pico-8 play session: no input (idle)

[t = 1 s] idle ~1s (no d-pad/buttons)
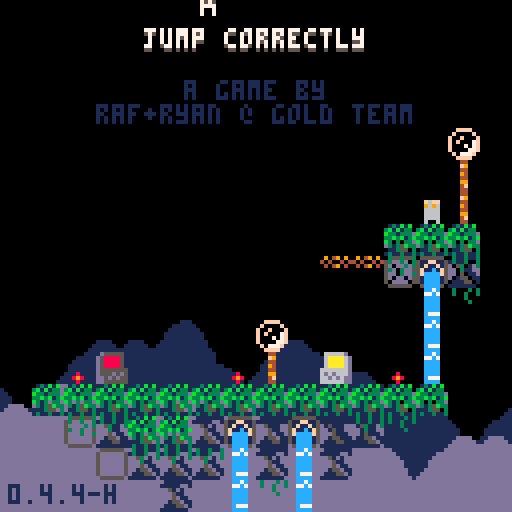
[t = 2 s] idle ~2s (no d-pad/buttons)
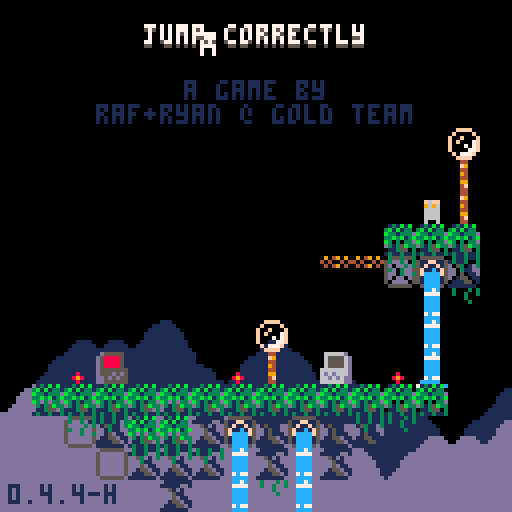
[t = 6 s] idle ~6s (no d-pad/buttons)
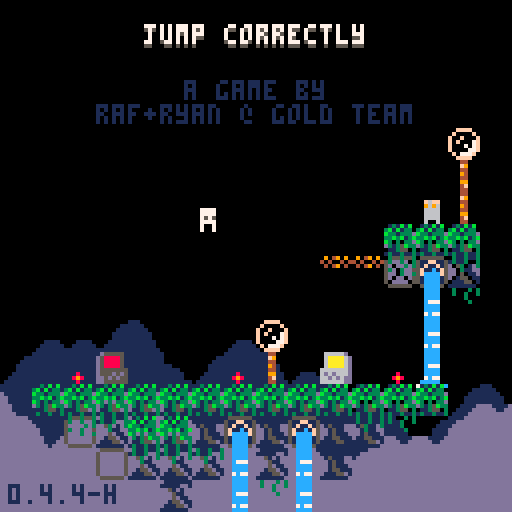
[t = 8 s] idle ~8s (no d-pad/buttons)
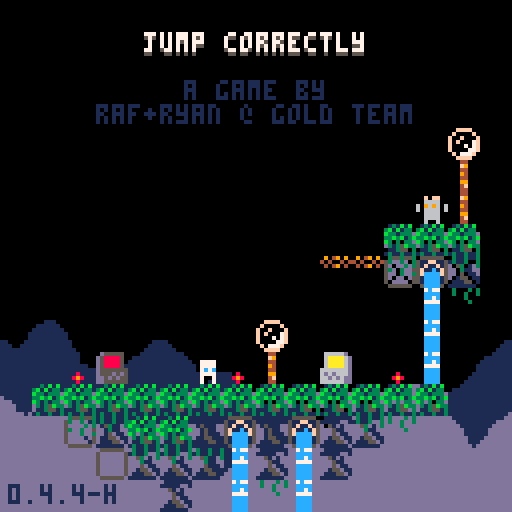

pico-8 cartridge
version 42
__lua__
-- jumper 2
-- 2025-06-24

p_win=0 //keep this
last_lvl=31

--constants and globals
p_spd=1
p_accel=0.3		 --fall accel (0.3)
p_f_max=4				 --fall spd max (4)
p_j_max=-2.5	 --jump spd max (-2.5)
p_j_t_max=5 	 --jump frames
//p_j_fre=1   	 --num free jumps
//p_w_spd=0.3 		--water fill speed

l_toucht=nil //last touch teleporter

chl=0 --checkpoint lvl
crl=0 --current lvl

-- enemy constants
ice_t_slow=70 --ice spawn time slow
ice_t_fast=30 --ice spawn time fast

cltb=0 --cloud time back
cltf=0 --cloud time front
key_cols={10,11,12,8} --keys

logo_t=0
//auto_save=1
tot_d=0
aut=0

function _init()
	printh("=====start=====")
	cartdata("gt_j2_044_hard")
	
	mplay=false
	pp=obj(-1,-1,3,5)
	chl=dget(0)
	//chl=31
	tot_d=dget(2)
	//tot_d=100
	p_win=dget(3)
	//p_win=1
	printh("load save 0 "..chl)
	printh("load save 2 "..tot_d)
	printh("load save 3 "..p_win)
	
	reset_checkpoint(0)
end

function reset_checkpoint(ll)
	printh("reseting from checkpoint")
	uits,l_uits=-0.1,-1 --ui time slow
	uitf,l_uitf=-0.1,-1 --ui time fast
	
	tpt=0								--lvl trans time
	pvy=0  			   --vel y
	pdrx=1 			   --dir x
	pdry=0 			   --dir y
	pmt=0  			   --move time
	pjmp=0 			   --current jump
	pjp=true     --jump pressed
	pjmpt=0      --jump time
	ptank=1 		   --num water tanks (this will probably never get higher)
	pwater=0 	   --amt water
	pst=false    --show empty tank icon
	pwt=0					   --water time
	ptw=false    --touching water
	pdig=false   --is digging
	pdt=0				 	  --digging time
	pseed=0				  --seeds
	psht=false   --shooting
	ptswch=false --touching switch player
	etswch=false --touching switch any ememy
	pto=false 	 	--near old man :(
	pio=false    --interact old man
	og_text=":)" --old guy text
	ptn=false				--touching ng cpu
	pin=false				--interact ng cpu
	ptd=0    				--touching door (0 no, 1 yes, 2 yes+interact)
	pbnk=false   --did bonk
	prst=0							--restart time
	
	ogidx=0
	ogt=0
	
	dth_t=-1					--death time
	dth_e=nil				--death object
	
	if ll then
		crl=ll
	else
		crl=chl
	end
	
	if(crl!=0)save_game()
	
	if crl==0 then
		mplay=false
		music(63)// test no music
	elseif not mplay then
		mplay=true
		music(0)// test start music
	end
	
		
	init_lvl()
end

function _draw()
	cls()
	camera(cmx,cmy)
	
	draw_clouds()
	
	if logo_t<120 then
		draw_logo()
		return
	end
	
	if tpt>0 and tpt<40 then
		local t,c="computer "..crl,5
		if crl==0 then
			t="correct!"
			c=cltb%8+8
		end
		
		print(
			t,
			cmx+cen_txt(t),
			cmy+62,
			c)
			
		if flr(uits%2)==0 then
			spr(22,cmx,cmy+120)
		end
		return
	end
	
	if dth_t!=-1 then
		if dth_e and dth_e.draw then
			dth_e.draw(dth_e)
		end
		for e in all(effs)do
			if(e.isp)e.draw(e)
		end
		return
	end
	
	draw_bk()
	
	for e in all(enemies)do
		if(e.draw)e.draw(e)
	end
	
	map(0,0)
	
	if not tp_out then
		draw_player()
	end
	//printh(cmi.." "..cmj.." "..cmx.." "..cmy)
	
	draw_fg()
	
	for b in all(bullets)do
		b.draw(b)
	end
	
	
	for e in all(effs)do
		e.draw(e)
	end
	
	draw_hud()
	if aut>0 then
		for i=0,flr((30-aut)/10)do
			pset(cmx+2+i*2,cmy+126,7)
		end
	end
	
	if pio then
		draw_old_guy_prompt()
	end
end

function _update()
	l_uits,uits=uits,(uits+0.1)%30
	l_uitf,uitf=uitf,(uitf+0.2)%30
	cltb=(cltb+0.7)%136
	cltf=(cltf+1)%136
	
	if aut>0 then
		aut-=1
	end
	
	if scr_wrap and 
				flr(uits%3)==0 and
				flr(l_uits%3)!=0 then
		for i=0,16 do
			add_wrap(cmx,cmy+i*8,1)
			add_wrap(cmx+127,cmy+i*8,-1)
		end
	end
	
	if logo_t<120 then
		logo_t+=1
		if(btnp(❎))logo_t+=50
		return
	end
	
	update_clds()
	
	for e in all(effs)do
		e.update(e)
	end
	
	if dth_t>=0 then
		dth_t-=1
		//if dth_e and dth_e.update then
			//dth_e.update(dth_e)
		//end
		if(dth_t==0)reset_checkpoint(crl)
		return
	end
	
	if pio then
		update_old_guy_prompt()
		return
	end
	
	if crl==0 and 
				p_win==1 and
				flr(uitf%2)==0 and
				flr(l_uitf%2)!=0 then
		add_jump(
			rand(0,127),
			rand(0,127),
			nil,
			15)
		//local sv=
		//sfx(16,-1,rand(0,2)*6,6)
		sfx(9,-1,0,16)
	end
	
	update_lvl()
	
	if tp_out then
		update_tp_out()
	else
		for e in all(enemies)do
			if(e.update)e.update(e)
		end
	
		update_bullets()
		update_player()
	end
end

function comb(a,b)
	for k,v in pairs(b)do
		a[k]=v
	end
end

function obj(x,y,w,h,ext)
	o={x=x,y=y,w=w,h=h}
	comb(o,ext)
	return o
end

function eff(x,y,d,u,ext)
	o={x=x,y=y,draw=d,update=u}
	comb(o,ext)
	return o
end

function rand(bot,top)
	return flr(rnd((top+1)-bot))+bot
end

function draw_bb(o)
	rect(
		o.x-o.w/2,
		o.y-o.h/2,
		o.x+o.w/2,
		o.y+o.h/2,
		8)	
end

function col_bb(a,b)
	if b.w==0 or b.h==0 then
		return false
	end
	local ax=a.x-a.w/2
	local ay=a.y-a.h/2
	local bx=b.x-b.w/2
	local by=b.y-b.h/2
	
	return ax<=bx+b.w and
		ax+a.w>=bx and ay<=by+b.h and
		ay+a.h>=by
end

function test_w_wrap(a,b)
	local aa=a
	if scr_wrap then
		aa=obj(
			a.x%128+cmx,
			a.y,a.w,a.h)
	end
	if col_bb(aa,b) then
		return b
	end
	return nil
end

function on_layer(o,ox,oy,lrs,t_spk,hb_mod)
	if type(lrs)!="table" then
		lrs={lrs}
	end
	if(hb_mod==nil)hb_mod=0
	
	local a=obj(o.x+ox,o.y+oy,o.w+hb_mod,o.h+hb_mod)
	local mi=flr(a.x/8)
	local mj=flr(a.y/8)
	
	for j=min(cmj+15,mj+1),max(cmj,mj-1),-1 do
	for ii=mi-1,mi+1 do
		local i=ii%16+cmi
		for f in all(lrs) do
			local s=mget(i,j)
			if fget(s,f) then
				local h=f==1 and 4 or 8
				local b=obj(
					i*8+4,
					j*8+h/2,
					8,
					h,
					{s=s}
				)
				if test_w_wrap(a,b) then
					return b
				end
			end
		end
	end end
	
	if t_spk then
		for s in all(spks) do
			if test_w_wrap(a,s) then
				return s
			end
		end
	end
	return nil
end

function on_scr(o)
	return o.y<cmy+137 and 
								o.y>cmy-4 and
			 				o.x<cmx+137 and 
			 				o.x>cmx-4
end

function round(n)
	if n-flr(n)>=0.5 then
		return flr(n)+1
	end
	return flr(n)
end

function lerp(a,b,t)
 return a+(b-a)*t
end

function clear_map_at(x,y)
	mset(flr(x/8),flr(y/8),0)
end

function draw_logo()
	local f=min(logo_t/60,1)
	local fi=min(flr(logo_t/9),6)
	pal(10,({1,5,2,13,15,10})[fi])
	for i=1,4 do
		spr(
			124+i-1,
			cmx+60+f*8*i-4*f,
			cmy+60)
		spr(
			124-i,
			cmx+60-f*8*i+4*f,
			cmy+60)
	end
end

--[[
function toggle_auto_save(i)
	if i==1 or i==2 then
		return
	end
	auto_save=(auto_save+1)%2
	printh("set auto save ")
	printh(auto_save)
	dset(1,auto_save)
	//add sfx here
	menuitem(
		2,
		"auto save "..(auto_save==1 and "is on" or "is off"),
		toggle_auto_save
	)
end
]]--

function save_game()
	printh("set save 0 "..chl)
	printh("set save 2 "..tot_d)
	printh("set save 3 "..p_win)
	dset(0,chl)
	dset(2,tot_d)
	dset(3,p_win)
	//add sfx here
	aut=30
end

function clear_save()	
	printh("clear save 0 2 3")
	dset(0,0)
	dset(2,0)
	dset(3,0)
	tot_d=0
	chl=0
	p_win=0
end

music(0)

-->8
--player
function draw_player()
	local off=(ptswch and 2 or 0)
	
	--legs
	sspr(
		12,flr(pmt)%2*2+8,
		4,2,
		pp.x-2,pp.y+1-off,
		4,2,
		pmt<2
	)	

	--ducking
	local dt=flr(pdt/3)%2
	if dt==0 and 
				pdry==1 and 
				pvy==0 and
				not pdig then
		dt=1
	end

	--head
	if(pjmp>=1)pal(12,5)
	sspr(
		8,pdry*4+12,
		4,4,
		pp.x-2,pp.y-3+dt-off,
		4,4,
		pdrx==-1
	)
	pal()
		
	--off screen arrow
	if pp.x>cmx+128 then
		spr(13,cmx+120,pp.y-4)
	elseif pp.x<cmx-1 then
		spr(13,cmx+2,pp.y-4,1,1,true)
	end
	
	--water drops
	if ptw then
		draw_splash(pp.x-4,pp.y-5)
	end
	
	--water tank
	local ofx=3
	if(pdrx==-1)ofx=-8
	if pst then
		sspr(0,8,6,6,pp.x+ofx,pp.y-6)
	elseif pwater>0 then
		if ptw then
			--tank shadow
			sspr(
				0,8,6,6,
				pp.x+ofx+1,pp.y-5)
		end
		sspr(
			16+8*(pwater-1)+(flr(uits)%2)*4,8,
			5,5,pp.x+ofx,pp.y-6)
	end
	
	--seeds
	for i=1,pseed do
		local a=uitf/7.5+i/pseed
		local x=pp.x+cos(a)*6
		local y=pp.y+sin(a)*6
		rectfill(
			x,y,
			x+sgn(cos(a)),
			y+sgn(sin(a)),7)
	end
	
	if prst>15 then
		draw_int(
			4-flr(prst/15),
			pp.x+2,
			pp.y-2)
	end
	
	--[[
	draw_bb(
		{x=pp.x,y=pp.y+4,w=3,h=1}
	)
	]]--
end

function update_player()
	local move=false
	pdry=0
	if(btn(➡️))move,pdrx=true,1
	if(btn(⬅️))move,pdrx=true,-1
	if(btn(⬆️))pdry=-1
	if(btn(⬇️))pdry=1
	
	if move then
		pmt-=0.3
		if(pmt<0)pmt=4
		if not on_layer(pp,pdrx,0,0) then
			pp.x+=p_spd*pdrx
		end
	else
		pmt=0
		pp.x=flr(pp.x)
	end
	
	if scr_wrap then
		local wr=false
		if(pp.x<cmx-1)pp.x,wr=cmx+127,true
		if(pp.x>cmx+127)pp.x,wr=cmx,true
		if(wr)sfx(3,-1,12,14)
	end
	
	--touch enemy
	local ts=false --touch shroom
	for e in all(enemies)do
		if col_bb(pp,e) then
			if e.draw==draw_shroom then
				ts=true
				//printh(pp.x.." "..pp.y.." touch shroom")
			elseif e.can_hurt then
				//reset_checkpoint()
				kill_plr(e)
				return
			end
		end
	end
	
	--jump
	if btn(🅾️) then
		if not pjp then
			pjp=true
			--  bank,chnl,off, len
			--sfx(0,   0,   0,   0)
			if (pjmp<1 or
							flr(pwater/3)>0) then
				if pjmp>=1 and pwater>2 then
					pwater-=3
					if pwater==0 then
						pst=true
					end
				end
				pjmpt=p_j_t_max
				//pvy=p_j_max
				pjmp+=1
				add_jump(pp.x-1,pp.y)
				if not ptn then
					sfx(3,-1,0,8)
				end
			end
		end
		if pjmpt>0 then
			pvy=p_j_max
		end
		pjmpt=max(0,pjmpt-1)
	else
		pjmpt=0
		pjp=false
	end
	
	--fall
	pvy=min(p_f_max,pvy+p_accel)
	if pvy<0 then
		local b=on_layer(pp,0,pvy,0) 
		if b then
			if not pbnk then
				sfx(3,-1,8,4)
			end
			pbnk=true
			pp.y=b.y+7
			pvy=0.5 --y vel of player after bonk
		end
	else 
		local t=on_layer(
			pp,0,max(1,pvy),{0,1})
		if t!=nil and t.y-pp.y>4 then
			if pvy>p_accel then
				//printh(
				//	"landed "..(
				//		ts and "true" or "false")
				//	)
				add_landed(pp.x,pp.y+4)
				pbnk=false
				sfx(5,-1,0,10)
			end
			pp.y=(flr(pp.y/8)*8)+5
			pvy=0
			pst=false
			
			if not ts then
				pjmp=0
			end
			
			if t and t.s==76 then
				set_cld(t.x,t.y)
			end
		end
	end
	pp.y+=pvy
	
	local sq=on_layer(pp,0,0,0)
	if sq then
		//printh(sq.x.." "..sq.y)
		local o=obj(
			sq.x,sq.y,0,0,
			{
				draw=function()
					spr(sq.s,sq.x-4,sq.y-4)
				end
			})
		kill_plr(o)
	end
	
	--shoot
	if btn(❎) then
		if not pto and 
					not psht and 
					pseed>0 then
			psht=true
			pseed-=1
			sfx(6,-1,0,6)
			local dx=pdrx
			if(pdry!=0)dx=0	
			//add_get(pp.x+2,pp.y,pseed)
			add_bullet(
				pp.x+dx*5,pp.y+pdry*5,1,
				dx*4,pdry*4,false,7,true)
		end
	else
		psht=false 
	end
	
	if btn(❎) and 
				btn(⬇️) and 
				pvy==0 then
		prst+=1
		if prst==15*4 then
			kill_plr()
		end
	else
		prst=0
	end
	
	--touch water
	--note: timer doesnt
	--reset when player
	--leaves water
	ptw=false
	for w in all(waters) do
		if(col_bb(pp,w))ptw=true
	end
	if ptw then
		pwt+=0.3//p_w_spd
		if pwt>=1 then
			pwt=0
			if pwater/3<ptank then
				pwater+=1
				pst=false
				sfx(4,-1,(pwater-1)*6,6)
			end
		end
	end
	
	//printh(pov)
	
	if pp.y>cmy+136 then
		//reset_checkpoint()
		kill_plr()
		return
	end
	
	for b in all(bullets)do
		if col_bb(pp,b) then
			//reset_checkpoint()
			kill_plr(b)
			return
		end
	end
	
	--touch key
	//for k in all(l_keys)do
	for i=1,#l_keys do
		local k=l_keys[i]
		if not k.p and col_bb(pp,k) then
			k.p=true
			add(p_keys,k)
			add_b_exp(
				k.x,k.y,
				3,6,
				{key_cols[i]})
			sfx(10)
		end
	end
	
	--touch door
	//for d in all(doors)do
	if door then
		if col_bb(pp,door) then
			//ptd=true
			if btn(⬇️) or btn(⬆️) then
				local can=true
			
				//sfx(11)
				//sfx(17)
				//sfx(7,-1,4,4)
				for k in all(l_keys)do
					if k.p==false then
						can=false
					end
				end
			
				if can then
					for i=1,#l_keys do
						local k=l_keys[i]
						add_b_exp(
							k.x,
							k.y,
							2,2,
							{key_cols[i]})
						//del(p_keys,k)
					end
					if crl==last_lvl then
						crl=0
						p_win=1
						save_game()
					elseif crl==chl then
						crl+=1
					else
						crl=chl
					end
					sfx(11)
					init_tp_out()
				
					return
				elseif ptd<2 then
					sfx(7,-1,4,4)
					ptd=2
				end
			else
				ptd=1
			end
		else
			ptd=0
		end
	end
	
	--touch flower
	flwr=nil
	for f in all(flwrs)do
		if col_bb(pp,f) and pdry==1 then
			flwr=f
		end
	end
	
	if pvy!=0 or flwr==nil then
		pdig=false
		pdt=0
	else
		if pdig==false then
			pdt=10
		end
		pdig=true
		if pdt%5==0 then
			add_dig(pp.x,pp.y+4)
			sfx(8,-1,27,4)
		end
		if pdt<=0 then
			del(flwrs,flwr)
			pseed+=flwr.s
			add_get(pp.x,pp.y,"+"..flwr.s)
			sfx(14)
		end
		pdt-=1
	end
	
	-- touch teleporter
	local toucht=nil
	for tt in all(tps)do
	for i=0,1 do
		local t=tt[i+1]
		if t then
			if col_bb(pp,t) then
				//printh((i+1%2)+1)
				toucht=tt[(i+1)%2+1]
			end
		end 
	end end
	if l_toucht==nil and
				toucht!=nil then
		pp.x=toucht.x
		pp.y=toucht.y+1
		pvy*=-1
		--[[
		because of long pressing jumps,
		if the player enters this while
		holding jump before the max hold
		time, their velocity wont flip
		]]--
		add_b_exp(pp.x,pp.y,5,5,toucht.c)
		sfx(7,-1,8,24)
	end
	l_toucht=toucht
	
	-- old man
	pto=false
	if old_guy and 
				col_bb(pp,old_guy)then
		pto=true
		if btnp(❎) then
			sfx(7,-1,0,4)
			pio=true
			ogt=0
			l_ogt=-1
			if p_win==1 then
				_,__,idx=rank(tot_d)
				og_text=og_texts[99-idx]
			elseif og_texts[crl]!=nil then
				og_text=og_texts[crl]
			end
		end
	end
	
	-- touch ng cpu
	ptn=false
	if ng_cpu and
				col_bb(pp,ng_cpu)then
		ptn=true
		if btnp(❎) then
			if pin then
				clear_save()
				//kill_plr(ng_cpu)
				crl=1
				init_tp_out()
				sfx(17)
			else
				sfx(7,-1,0,4)
			end
			pin=true
		elseif btnp(🅾️) then
			sfx(7,-1,4,4)
			pin=false
		end
	else
		pin=false
	end
end

function kill_plr(o)
	tot_d+=1
	dth_e=o
	dth_t=30
	add_b_exp(
		mid(cmx,pp.x,cmx+127),
		mid(cmy,pp.y,cmy+127),
		10,10,nil,true)
		sfx(8,-1,0,27)
end

-->8
--hud/general

function draw_hud()
	print(ver,2,121,1)
	
	--[[
	// uncomment for testing
	print("lvl:"..crl+1,cmx+31,cmy+1,1)
	print("lvl:"..crl+1,cmx+30,cmy,7)
	print("dth:"..tot_d,cmx+61,cmy+1,1)
	print("dth:"..tot_d,cmx+60,cmy,7)
	]]--
	
	if crl==0 then
		local t="jump correctly"
		//t="you jumped correctly"
		local off=mid(
			-2.9,
			cos((cltf%136)/136)*3,
			2.9
		)
		print(
			t,cen_txt(t),10+off,5)
		print(
			t,cen_txt(t),9+off,7)
		print("a game by",46,20,1)
		print("raf+ryan @ gold team",
			24,26,1)
		
		if p_win==1 then
		 t1="times jumped"
		 t2="incorrectly: "..tot_d
		 //t2="incorrectly: "..19999
		 print(
			 t1,
			 cen_txt(t1),40,13)
		 print(
			 t2,
			 cen_txt(t2),46,13)
			
			print("rank:",49,58,7)
			//tot_d=50
			local r,c=rank()
			if c==nil then
				pal(7,(uitf%8)+8)
			elseif flr(uitf)%2==0 then
				pal(7,c)
			end
			print(r,72,58,7)
			pal()
		end	
	end
end

function cen_txt(t)
	return 64-(#t*4)/2
end

function draw_splash(x,y)
	sspr(
		16,13+flr(uitf)%3*3,
		8,3,
		x,y)	
end

clds_b={
"00000002234002000",
"00000031111631420",
"20034311111111114",
"14311111111111111"
}
clds_f={
"00000023400562000",
"20022311143111456",
"14311111111111111"
}
function draw_clouds()
	rectfill(cmx,cmy+112,cmx+128,cmy+128,1)
	draw_cloud_layer(clds_b,72,cltb)
	rectfill(cmx,cmy+120,cmx+128,cmy+128,13)
	pal(1,13)
	draw_cloud_layer(clds_f,88,cltf)
	pal()
end

function draw_cloud_layer(arr,y,t)
	for j=1,#arr do
		for i=0,16 do
			local x=i*8-t
			if(x<-8)x+=136
			spr(arr[j][i+1],cmx+x,cmy+y+j*8)
		end
	end
end

function draw_old_guy()
	local s=0
	if cltf>68 or 
				cltf<30 and cltf%12>6 then
		s=4
	end
	sspr(
		64+s,0,
		4,8,
		old_guy.x-2,old_guy.y-4,
		4,8,
		pp.x<old_guy.x)
	if cltf>68 then
		local off=old_guy.y
		if(cltf%12>6)off-=1
		line(
			old_guy.x-4,off-1,
			old_guy.x-4,off,6)
		line(
			old_guy.x+3,off-1,
			old_guy.x+3,off,6)
	end
	//draw_bb(old_guy)
end

function draw_old_guy_prompt()
	local w=92
	local h=66
	local top=cmy+(127-h)/2
	local lft=cmx+(127-w)/2
	
	rectfill(
		lft,top,
		lft+w,top+h,0)
	rect(
		lft,top,
		lft+w,top+h,7)
	
	print(sub(og_text,0,ogt),
		lft+3,top+3,7)
end

l_ogt=-1
function update_old_guy_prompt()
	if ogt<#og_text then
		ogt+=0.5
		if l_ogt!=flr(ogt) and flr(ogt)%2==0 then
			local off=rand(0,1)
			sfx(18,-1,off*3,3)
			//sfx(18,-1,0,2)
		end
		l_ogt=flr(ogt)
	end

	if btnp(🅾️) then
		pio=false
		sfx(7,-1,4,4)
	elseif btnp(❎) then
		if ogt<#og_text then
			ogt=#og_text
		else
			pio=false
			sfx(7,-1,4,4)
		end
	end
end

function draw_ng_cpu()
	if ptd>0 then
		print(
			"continue",
			door.x-15,
			door.y-20,
			7)
		draw_int("⬆️",door.x+1,door.y-2)
	end
	
	spr(7,ng_cpu.x-4,ng_cpu.y-4)
	if(not ptn)return
		
	if pin then
		print(
			"are you sure?",
			ng_cpu.x-23,
			ng_cpu.y-20,
			7)
		print(
			"no:    yes:",
			ng_cpu.x-23,
			ng_cpu.y-12,
			7)
		draw_int("🅾️",ng_cpu.x-7,ng_cpu.y-2)
		draw_int("❎",ng_cpu.x+25,ng_cpu.y-2)
	else
		print(
			"new game",
			ng_cpu.x-15,
			ng_cpu.y-20,
			7)
		draw_int("❎",ng_cpu.x,ng_cpu.y-2)
	end
end

-- draw interact
function draw_int(s,x,y,c1,c2)
	print(
		s,x-4,y-10,
		c1==nil and 5 or c1)
	print(
		s,
		x-4,
		y-(
			flr(uits)%2==0 and 11 or 10
		),
		c2==nil and 6 or c2
	)
end
-->8
--map functions

function init_lvl()
	reload(0x1000, 0x1000, 0x2000)
	waters={}
	ftns={}
	l_keys={}
	p_keys={}
	door=nil
	flwrs={}
	swchs={}
	swch_cs={}
	sw_blks={}
	clds={}
	spks={}
	tps={
		{nil,nil},
		{nil,nil}
	}
	old_guy=nil
	ng_cpu=nil
	
	sw_state=false
	sw_state_c=false
	sw_state_l=false
	scr_wrap=false
	flip_d=false
	
	bullets={}
	effs={}	
	enemies={}	
	--current map tile i,j
	cmi=crl%8*16
	cmj=flr(crl/8)*16
	--current map x,y
	cmx,cmy=cmi*8,cmj*8
	
	--debug for when no checkpoint
	pp.x,pp.y=cmx+64,cmy+64
	
	printh("init lvl: "..crl..", "..cmi.." "..cmj)
	
	local inf_ftns={}
	
	for j=0,15 do
	for i=0,15 do
		local s=mget(cmi+i,cmj+j)
		local fl=fget(s)
		local sn=mget(cmi+i,cmj+max(j-1,0))
		local ss=mget(cmi+i,cmj+min(j+1,15))
		local sw=mget(cmi+max(i-1,0),cmj+j)
		local se=mget(cmi+min(i+1,15),cmj+j)

		local x,y=cmx+i*8,cmy+j*8
		
		if s>=93 and s<=94 then
			--fountains
			local on_t,off_t=7,0
			if(s==94)on_t,off_t=30,30
			if(s==93)add(inf_ftns,{x=x,y=y})
			add(ftns,{
				x=x,y=y,
				t=-1,on_t=on_t,off_t=off_t
			})
			mset(cmi+i,cmj+j,79)
		elseif s==109 or s==110 then
			add(sw_blks,{
				cmi+i,cmj+j,s==110
			})
		elseif fl==0 then
			-- items created in this
			-- block will clear the
			-- original map tile
			mset(cmi+i,cmj+j,0)
			
			if s==107 then
				--spikes
				local off,f=5,false
				if sn!=77 and 
							sn!=109 and
							sn!=110 and
							fget(sn,0) then
					off,f=2,true
				end
				local sp=add_enemy(
					x+4,y+off,8,4,
					draw_spike,
					nil,
					false,
					true,
					{f=f}
				)
				add(spks,sp)
			elseif s==36 or // up
										s==45 or // down
										s==46 or // right
										s==54 or // left
										s==53 then
				--circle spikes
				local u=update_c_spike
				if(s==53)u=nil
				local d={-1,0}
				if(s==36)d={0,-1}
				if(s==45)d={0,1}
				if(s==46)d={1,0}
				if(s==54)d={-1,0}
				add_enemy(
					x+4,y+4,7,7,
					draw_c_spike,
					u,
					false,
					true,
					{d=d}
				)
			elseif s==22 then
				--keys/floppy
				add(l_keys,obj(
					x+4,y+4,4,4,
					{p=false}
				))
			elseif s==23 and p_win==0 then
				--door
				door=obj(x+4,y+4,8,8)
			elseif s==24 or s==25 then
				--flower 5 seed
				add(flwrs,obj(x+4,y+4,6,8,{s=s==24 and 5 or 1}))
			elseif s==48 or s==49 then
				-- checkpoints
				printh("cp "..x.." "..y)
				pp.x,pp.y=x+4,y+5
				add_b_exp(pp.x,pp.y,10,10)
			elseif s==50 or s==51 then
				-- slimes
				add_enemy(
					x+4,y+4,4,6,
					draw_slime,
					update_slime,
					true,
					true,
					{fast=s==51}
				)
			elseif s==52 then
				-- cacti
				add_enemy(
					x+4,y+4,7,8,
					draw_cactus,
					update_cactus,
					true,
					true,
					{t=60}
				)
			elseif s==55 or s==56 then
				-- moles
				add_enemy(
					x+4,y+4,5,6,
					draw_mole,
					update_mole,
					true,
					true,
					{j=s==56,tm=15,htm=0}
				)
			elseif s==35 then
				-- switches
				add(swchs,obj(
					x+4,y+6,7.5,3))
			elseif s==37 then
				-- switch coins
				add(swch_cs,obj(
					x+4,y+4,7,6))
			elseif s==102 or s==103 then
				-- icicles
				add_enemy(
					x+4,y-4,0,0,
					nil,
					update_ice_spwn,
					false,
					false,
					{tm=s==102 and ice_t_slow or ice_t_fast}
				)
			elseif (s>=40 and s<=44) or
										(s>=57 and s<=60) then
				-- flame spaner
				local drs={
					nil,
					{1,0},{-1,0},{0,-1},{0,1}
				}
				local spd=0.8 -- slow speed
				if s==40 then
					spd=1.8 -- tracker speed
				elseif s>45 then
					spd=1.6 -- fast speed
				end
				local e=add_enemy(
					x,y,0,0,
					draw_flame_spawn,
					update_flame_spawn,
					false,
					false,
					{
						tm=0,
						dr=s<45 and drs[s-39] or drs[s-55],
						flt=not fget(ss,0),
						spd=spd
					}
				)
				//printh(s-39)
				//printh(drs[s-39])
			elseif s==11 then
				scr_wrap=true
			elseif s==61 then
				-- mushroom
				add_enemy(
					x+4,y+4,7,6,
					draw_shroom,
					update_shroom,
					true,
					false,
					{tp=false}
				)
			elseif s==31 then
				--eye
				add_enemy(
					x+4,y+4,7,6,
					draw_eye,
					update_eye,
					false,
					false,
					{t=0}
				)
			elseif s==120 then
				flip_d=true
			elseif s>=116 and s<=119 then
				--teleporters
				local i1=ceil(abs(115-s)/2)
				local i2=(s%2)+1
				local cs={{3,11},{2,8}}
				tps[i1][i2]=obj(
					x+4,y+4,6,6,
					{c=cs[i1]}
				)
			elseif s==8 then
				old_guy=obj(
					x+4,y+4,8,8,
					{draw=draw_old_guy}
				)
			elseif s==7 then
				ng_cpu=obj(
					x+4,y+4,8,8)
			end
		end
	end end
	
	for f in all(inf_ftns)do
		local j=flr(f.y/8)
		local i=flr(f.x/8)
		
		repeat
			add(
				waters,
				obj(
					f.x+4,
					cmy+3+(j-cmj)*8,
					8,8,
					{st=f.y+5}
				)
			)
			j+=1
		until j>cmj+15 or fget(mget(i,j),0)
	end
	
	--[[
	// title test, use moles
	// to
	if crl==0 then
		local ss="jump correctly"
		printh("lvl 1")
		for i=0,#ss-1 do
			local s=ss[i+1]
			local x,y=24+i*4,20-i*2
			add_enemy(
				x+4,y+4,3,5,
				draw_title_text,
				update_mole,
				true,
				true,
				{j=true,tm=15,htm=0,s=s}
			)
		end
	end
	]]--
end

function draw_bk()
	for w in all(waters)do
		local off=0
		if w.ct and w.ct.y>w.st then
			//printh(w.ct.y-w.y)
			off=7-(w.ct.y-w.y)
		end
		sspr(
			14*8+flr(uits)%4*4,0,
			4,8-off,
			w.x-2,w.y-4)
		//end
		//draw_bb(w)
		if w.ct and off!=0 then

			draw_splash(w.ct.x-4,w.ct.y-5)
		end
		
		for e in all(enemies)do
			if col_bb(w,e) then
				sspr(
					16,13+flr(uitf)%3*3,
					8,3,
					e.x-4,e.y-5)
			end
		end
	end
	
	//for d in all(doors)do
	if door then
		if #p_keys==#l_keys and 
					uits-flr(uits)>0.5 then
			pal(5,key_cols[flr(uits)%#l_keys+1])
		end
		spr(
			23,
			door.x-4,
			door.y-4,
			1,1,
			flip_d
		)
		pal()
		//draw_bb(door)
	end
	
	if old_guy then
		draw_old_guy()
	end
	
	if ng_cpu then
		draw_ng_cpu()
	end
end

function draw_fg()
	local ft=cltf%68
	if ft>0 and ft<7 or 
				ft>14 and ft<21 then
		pal(3,7)
		pal(10,7)
		pal(14,7)
	end
	for f in all(flwrs)do
		local fx=mid(0,flr(uits)%4-1,1)
		local oy=flr(uits)%4%2
		if f.s==5 then
			sspr(
				64,13,6,3,
				f.x-3+fx,f.y+1,
				6,3,fx>0)
			sspr(
				8*8,8,6,5,f.x-3,f.y-4+oy)
		elseif f.s==1 then
			sspr(
				72,14,6,2,
				f.x-3+fx,f.y+1,
				6,3,fx>0)
			sspr(
				72,9,6,5,f.x-3,f.y-4+oy)
				
		end
		
		if not pdig and 
					col_bb(pp,f) then
			draw_int("⬇️",f.x+1,f.y-0)
		end
		//draw_bb(f)
	end
	pal()
	
	if not tp_out then
		for i=1,#l_keys do 
			local k=l_keys[i]
			pal(7,key_cols[i])
			spr(
				22,
				k.x-4,
				k.y-4+mid(
					-1.9,
					cos((uits+i)/5)*2,
					1.9
				)
			)
			pal()
			//draw_bb(k)
		end
	end
	
	for s in all(swchs)do
		sspr(24,
			sw_state and 21 or 17,
			8,3,s.x-4,s.y-1)
		//draw_bb(s)
	end
	
	for s in all(swch_cs)do
		if ptswch or etswch then
			palt(5,true)
			pal(7,13)
			pal(8,13)
			pal(11,13)
		end
		spr(sw_state and 37 or 38,
			s.x-4,s.y-4+cos(uits/6)*2)
		//draw_bb(s)
		pal()
	end
	
	for ti=1,#tps do
	for t in all(tps[ti]) do
	if t then
		//draw_bb(t)
		local d=ti<2 and 1 or -1
		for i=0,2 do
			local f=max(1,i*2)
			local a=0
			while a<1 do
				local aa=a+(cltf/(136/f))
				
				pset(
					t.x+cos(aa)*(2+i),
					t.y+sin(aa)*(2+i)*d,
					i%2==0 and t.c[2] or t.c[1]
				)
				a+=1/5
			end
		end
	end end end
	
	if pto then
		draw_int("❎",old_guy.x,old_guy.y)
	elseif old_guy!=nil and
								p_win==1 and 
								flr(uits)%2==0 then
		draw_int("!",old_guy.x+2,old_guy.y,2,8)
	end
end

function update_lvl()
	for w in all(waters)do
		w.y+=1
		local t=on_layer(w,0,0,0,false,-2)
		w.ct=t
		if w.y>cmy+136 or 
					(t!=nil and t.y>w.st and t.y-w.y<1)  then
			del(waters,w)
		end
	end
	
	for f in all(ftns)do
		f.t+=1
		if f.t<f.on_t then
			if f.t%8==0 then
				add(waters,obj(
					f.x+4,f.y+4,8,8,{st=f.y+5}
				))
			end
		elseif f.t==f.on_t+f.off_t then
			f.t=-1
		end
	end
	
	for i=1,#p_keys do
		local k=p_keys[i]
		//if k.p then
			local tx=pp.x+4*i*1.2*pdrx*-1
			local ty=pp.y-3
			k.x=lerp(k.x,tx,0.2)
			k.y=lerp(k.y,ty,0.2)
		//end
	end
	
	sw_state=sw_state_c
	ptswch=false
	etswch=false
	for s in all(swchs)do
		if col_bb(s,pp) then
			ptswch=true
			sw_state=true
		end
		
		for e in all(enemies)do
			e.tswch=false
			if e.draw!=draw_flame and 
						col_bb(s,e) then
				e.tswch=true
				etswch=true
				sw_state=true
			end
		end
	end
	
	if not ptswch and not etswch then 
	for s in all(swch_cs)do
		if col_bb(s,pp) then
			del(swch_cs,s)
			sw_state_c=not sw_state_c
			sfx(13,-1,0,16)
			local c={8,14}
			if(sw_state_c)c={11,3}
			add_b_exp(s.x,s.y,3,6,c)
		end
	end end
	
	for s in all(sw_blks)do
		if s[3]==sw_state then
			mset(s[1],s[2],sw_state and 110 or 109)
		else
			mset(s[1],s[2],111)
		end
	end
	
	if sw_state!=sw_state_l then
		sfx(12,-1,0,2)
	end
	sw_state_l=sw_state
end
-->8
--effects and bullets

function add_bullet(
	x,y,w,
	vx,vy,
	fall,
	c,
	p,
	draw)
	add(bullets,obj(
		x,y,
		w,w,{
			vx=vx,
			vy=vy,
			fall=fall,
			c=c,
			p=p,
			draw=draw and draw or draw_bullet
		}))
end

function draw_bullet(b)
		rectfill(
			b.x-b.w/2,b.y-b.h/2,
			b.x+b.w/2,b.y+b.h/2,
			b.c and b.c or 7)
		//draw_bb(b)
end

function draw_c_bullet(b)
	spr(
		26,b.x-1,b.y-1,
		1,1,
		false,
		b.vy>1
	)
	//draw_bb(b)
end

function update_bullets()
	for b in all(bullets)do
		if b.fall then
			b.vy=min(p_f_max,b.vy+p_accel)
			if b.vx>0 then
				b.vx=max(0,b.vx-0.2)
			elseif b.vx<0 then
				b.vx=min(0,b.vx+0.2)
			end		
		end
	
		b.x+=b.vx
		b.y+=b.vy
		
		if b.x<cmx or b.x>cmx+128 or
					b.y<cmy or b.y>cmy+128 then
			//add_b_exp(b.x,b.y,2,4)
			del(bullets,b)
		end
		
		local t=on_layer(b,0,0,0)
		if t!=nil and 
					(b.draw!=draw_c_bullet or 
						t.y>b.y
					)then
			if b.p and t.s==77 then
				clear_map_at(t.x,t.y)
				add_gb(t.x,t.y)
				sfx(15,-1,0,27)
			end
			add_b_exp(b.x,b.y,2,4)
			del(bullets,b)
		end	
		
		if b.p then
			for e in all(enemies)do
				local tbw=b.w
				b.w+=2
				b.h+=2
				if e.draw!=draw_flame and 
							col_bb(b,e) then
					add_b_exp(b.x,b.y,2,4)
					del(bullets,b)
					del(enemies,e)
				end
				b.w,b.h=tbw,tbw
			end	
		end
	end
end

function add_b_exp(x,y,m,n,c,isp)
	for i=0,rand(m,n) do
		add(effs,eff(
			rand(x-4,x+4),rand(y-4,y+4),
			draw_jump,update_b_exp,
			{
				t=rand(10,15),
				vx=rand(-0.5,0.5),
				vy=rand(-0.5,0.5),
				c=c,
				isp=isp
			}
		))
	end
end

function update_b_exp(e)
	e.t-=1
	e.x+=e.vx
	e.y+=e.vy
	e.vx*=0.9
	e.vy*=0.9
	if(e.t==0)del(effs,e)
end

--sprinkle effect update
function update_spkl(s)
	s.dy=min(s.dy+p_accel,p_f_max)
	s.y+=s.dy
		
	if s.dx!=0 then
		s.dx-=sgn(s.dx)*0.1
	end
	s.x+=s.dx
		
	s.t-=1
	if s.y>cmy+128 or s.t==0 then
		del(effs,s)
	end
end

function add_dig(x,y)	
	for dx in all({1.2,-1.2})do
		add(effs,eff(
			x,y,draw_dig,update_spkl,
			{dx=dx,dy=-1,t=15}
		))
	end
end

function draw_dig(d)
	rectfill(d.x,d.y,d.x,d.y,15)
end

function add_gb(x,y)
	local dirs={
		{1.2,-1},
		{-1.2,-1},
		{1.2,-1.5},
		{-1.2,-1.5},
	}
	
	for dir in all(dirs)do
		add(effs,eff(
			x,y,draw_gb,update_spkl,
			{dx=dir[1],dy=dir[2],t=15,so=rand(0,3)}
		))
	end
end

function draw_gb(g)
	local sx=g.so%2*4
	local sy=flr(g.so/2)*4
	sspr(sx,16+sy,4,4,g.x,g.y)
end

function add_get(x,y,v)
	add(effs,eff(
		x-4,y-8,draw_get,update_get,
		{t=25,v=v}))
end

function draw_get(g)
	print(
		g.v,g.x,g.y,
		flr(g.t)%8+8
	)
end

function update_get(g)
	g.y-=0.6
	g.t-=1
	if g.t==0 then
		del(effs,g)
	end
end

function add_jump(x,y,c,t)
	local dirs={
		{1.2,-0.5},
		{-1.2,-0.5},
		{1.2,-1.5},
		{-1.2,-1.5},
	}
	
	for dir in all(dirs)do
		add(effs,eff(
			x,y,draw_jump,update_spkl,
			{
				dx=dir[1],
				dy=dir[2],
				t=t!=nil and t or 10,
				c=c
			}
		))
	end
end

function draw_jump(j)
	if j.c then
		pal(7,j.c[flr(j.t)%#j.c+1])
	else
		pal(7,flr(j.t)%8+8)
	end
	sspr(13,13,3,3,j.x,j.y)
	pal()
end

function add_landed(x,y)
	//printh("added landed")
	for d in all({-1,1})do
		add(effs,eff(
			x+2*d,y,draw_landed,update_landed,
			{dx=d}
		))
	end
end

function draw_landed(l)
	rectfill(
		l.x,l.y,
		l.x+1*sgn(l.dx),l.y+1,
		flr(cltf)%8+8)
end

function update_landed(l)
	l.x+=l.dx
	l.dx*=0.90
	if abs(l.dx)<0.5 then
		del(effs,l)
	end
end

function init_tp_out()
	tp_out=true
	tpt=60
	add_b_exp(pp.x,pp.y,10,10)
end

function update_tp_out()
	tpt-=1
	if tpt==0 then
		tp_out=false
		chl=crl
		reset_checkpoint()
		//init_lvl()
	end
end

function set_cld(x,y)
	local can=true
	for c in all(clds) do
		if c[1]==x and c[2]==y then
			can=false
		end
	end
	if(can)add(clds,{x,y,7})
end

function update_clds()
	for c in all(clds)do
		c[3]-=1
		if c[3]==0 then
			add_b_exp(c[1],c[2],3,6,{13,14,15})
			clear_map_at(c[1],c[2])
			del(clds,c)
			sfx(6,-1,6,15)
		end
	end
end

function add_wrap(x,y,d)
	add(effs,eff(
		x,y+rand(-2,2),
		draw_wrap,update_wrap,
		{
			dx=d*rnd()*0.2,
			dy=rnd()*0.09,
			
			t=rand(20,40),
			c=rnd({1,2,13,14})
		}
	))
end

w_cols={14,13,2,1}
function draw_wrap(w)
	//circ(
	//	w.x,
	//	w.y+sin(w.t),1*(w.t/40),2)
	pset(
		w.x,
		w.y+sin(w.t),
		w_cols[flr((w.t/40)*4)+1])
end

function update_wrap(w)
	w.t-=1
	w.x+=w.dx
	w.y-=w.dy
	if w.t==0 then
		del(effs,w)
	end
end



-->8
-- enemies

function add_enemy(x,y,w,h,d,u,hit,hurt,ext)
	e=obj(
		x,y,w,h,
		{
			draw=d,update=u,
			drx=1,vy=0,t=0,
			can_hit=hit,
			can_hurt=hurt,
			tswch=false
		}
	)
	comb(e,ext)
	add(enemies,e)
	return e
end

function update_e_general(e,lrs)
	if(lrs==nil)lrs={0,1}
	e.vy=min(p_f_max,e.vy+p_accel)
	local t=on_layer(
		e,0,max(1,e.vy),lrs,true)
	if t!=nil then
		if e.vy<0 and fget(t.s,0) then
			e.vy=0
		elseif t.y-e.y>4 then
			if e.vy>p_accel then
				// landed
			end
			e.y=flr(t.y-t.h/2)-flr(e.h/2)-1
			e.vy=0
		end
	end
	e.y+=e.vy
end

-- slimes
function draw_slime(s)
	if s.fast then
		pal(2,3)
		pal(14,11)
	end
	spr(
		50+(s.fast and uitf or uits)%2,
		s.x-4,
		s.y-3-(s.tswch and 2 or 0),
		1,1,s.drx==-1)
	//draw_bb(s)
	pal()
end

function update_slime(s)
	update_e_general(s)
	if(s.vy!=0)return
	
	if on_layer(s,s.drx,0,0,true) or
				(not s.fast and 
					not on_layer(s,s.drx*4,1,{0,1},true))then
		s.drx*=-1
	end
	
	-- speed 0.67 and 0.4
	-- dont cause sync issues
	s.x+=s.drx*(s.fast and 0.67 or 0.4)

	if s.y>cmy+136 then
		del(enemies,s)
	end
end

--moles
function draw_mole(m)
	local s=(uits)%2
	if(m.vy<0)s=0
	if(m.vy>0)s=1
	spr(
		55+s,
		m.x-4,
		m.y-4-(m.tswch and 2 or 0),
		1,1,pp.x>m.x)
	//draw_bb(m)
end

function update_mole(m)
	update_e_general(m)
	if m.vy==0 and m.htm==0 then
		if m.tm==0 then
			m.tm=15
			m.htm=10
			if m.j then
				m.vy=-3
				m.y-=1
				sfx(5,-1,10,8)
			end
		else
			m.tm-=1
		end
	elseif m.vy>=-p_accel and
								m.vy<=p_accel then
		if m.htm>0 then
			m.vy=-p_accel
			m.htm-=1
		end
	end
	
	if m.y>cmy+136 then
		del(enemies,m)
	end
end

-- spikes
function draw_spike(s)
	
	spr(
		107+flr(uits)%2,
		s.x-4,s.y-4,
		1,1,false,s.f
	)
	//draw_bb(s)
end

-- moving circle spike update
function update_c_spike(s)
	s.x+=s.d[1]
	s.y+=s.d[2]
	if s.x<=cmx or s.x>=cmx+128 or
				s.y<=cmy or s.y>=cmy+128 or
				on_layer(s,0,0,0,true) then
		s.d[1]*=-1
		s.d[2]*=-1
	end
end

-- circle spikes
function draw_c_spike(s)
	palt(0b1010000010000000)
	spr(
		53+flr(uitf)%2,
		s.x-4,s.y-4,
		1,1,pp.x<s.x
	)
	pal()
	--draw_bb(s)
end

-- cacti
function draw_cactus(c)
	spr(
		52,
		c.x-4,
		c.y-4+(uitf%2)-(c.tswch and 2 or 0),
		1,1,
		uitf%4/2>1)
	--draw_bb(c)
end

function update_cactus(c)
	update_e_general(c)
	c.t+=1
	if c.t>=60 then
		c.t=0
		add_bullet(
			c.x-2,
			c.y-1,
			3,
			-1.7, --h vel
			-2,   --v vel
			true,
			11,
			false,
			draw_c_bullet
		)
		
		add_bullet(
			c.x+2,
			c.y-1,
			3,
			1.7, --h vel
			-2,  --v vel
			true,
			11,
			false,
			draw_c_bullet
		)
		sfx(9,-1,0,16)
	end
end


function update_ice_spwn(s)
	if s.t==0 then
		s.t=s.tm
		add_enemy(
			s.x,s.y+3,7,7,
			draw_ice,
			update_ice,
			false,
			true
		)
	else
		s.t-=1
	end
end

function draw_ice(i)
	sspr(48,48,8,7,i.x-4,i.y-4)
	//draw_bb(i)
end

function update_ice(i)
	i.t+=1
	if i.t<20 then
		i.y+=0.15
	elseif i.t>30 then
		update_e_general(i,{0})
		if i.vy==0 or not on_scr(i) then
			add_gb(i.x,i.y)
			del(enemies,i)
			sfx(15,-1,10,6)
			//sfx(15,-1,16,4)
			if i==dth_e then
				dth_e=nil
			end
		end
	end
end

function draw_flame_spawn(f)
	local off=0
	//if f.flt then
		off=(f.tm/15)%1
	//end
	palt(0b0000000111000000)
	spr(
		40+max(flr(f.tm),0),
		f.x,
		f.y+sin(off)*2)
	pal()
end

function update_flame_spawn(f)
	f.tm+=0.3
	if f.tm>=5 then
		f.tm=-10
		local dr=f.dr
		if dr==nil then
			local a=atan2(
				pp.x-f.x,
				pp.y-f.y)
			dr={
				cos(a),
				sin(a),
				true}
		end
		add_enemy(
			f.x+4,f.y+3,6,6,
			draw_flame,
			update_flame,
			true,
			true,
			{
				dr=dr,
				spd=f.spd
			}
		)
	end
end

function draw_flame(f)
	if not f.dr[3] then
		pal(1,13)
		pal(12,6)
	end
	spr(
		uitf%3+57,
		f.x-4,
		f.y-4)
	//draw_bb(f)
	pal()
end

function update_flame(f)
	f.x+=f.dr[1]*f.spd
	f.y+=f.dr[2]*f.spd
	if not on_scr(f) then
		del(enemies,f)
	end
end

function draw_shroom(s)
	spr(
		s.t>0 and 63 or 61+(uits)%2,
		s.x-4,
		s.y-4-(s.tswch and 2 or 0),
		1,1,pp.x>s.x)
	//draw_bb(s)
end

function update_shroom(s)
	update_e_general(s)
	if col_bb(s,pp) then
		s.t=10
		local v,sv=1.6,1
		if(btn(⬇️))v,sv=1.1,0
		if(btn(⬆️))v,sv=2.1,2
		sfx(16,-1,sv*6,6)
		//sfx(16,-1,0,6+sv*6)
		pvy=p_j_max*v
		add_jump(pp.x-1,pp.y,{13,14})
	end
	if s.t>1 then
		s.t-=1
	elseif s.t==1 and 
								flr(uits%2)==1 and
								flr(l_uits%2)!=1 then
		s.t=0
	end
end

eye_blk_t=6
eye_blk_s=0.24
function draw_eye(e)
	local s=0
	if e.t>=-eye_blk_t then
		local pc=5
		
		if e.t<0 and flr(e.t)%2==0 then
			pc=7
		end
		
		pal(7,pc)	
		pal(9,pc)
		pal(10,0)
		pal(15,pc)
		
		s=28+mid(
			0,
			abs(10-flr(e.t)),
			3)
	else
		s=31-mid(
			0,
			abs(eye_blk_t+4+flr(e.t)),
			3)
	end
	spr(s,e.x-4,e.y-4,1,1,e.x<pp.x)
	pal()
end

function update_eye(e)
	if e.t>=0 then
		e.t+=eye_blk_s
		if(e.t>14)e.t=0
		e.can_hurt=false
		if col_bb(e,pp) then
			e.t=-1
		end
	else
		e.t-=eye_blk_s
		if e.t<=-eye_blk_t then
			e.can_hurt=true
		end
		if(e.t<-eye_blk_t-7)e.t=11
	end
end

--this is a crazy hack
function draw_title_text(t)
	print(t.s,t.x-2,t.y-3)
	//draw_bb(t)
end
-->8
-- normal/hard mode code
// code here differs between
// modes. be careful!

ver="0.4.4-h"

og_texts={}
// end game s+
og_texts[99]="henlo s+"
// end game s
og_texts[98]="henlo s"
// end game a
og_texts[97]="henlo a"
// end game b
og_texts[96]="henlo b"
// end game c
og_texts[95]="henlo c"
// end game d
og_texts[94]="henlo d"

// lvl texts
og_texts={}
og_texts[99]="i beat this in less\nthan an hour with only\none life."
og_texts[0]="awful news. one of the\nmanagers spilled a hot\nbowl of spicy ramen\nand short-circuited\nthe central processor.\nthen i fell down a\nfew steps and dropped\nall the backup files.\nyou know the drill -\nretrieve the floppies!"
og_texts[4]="back at spacefleet\nacademy, they taught\nme how to deal with\nthis very situation.\none must simply land\non their feet, look\ndown then jump and\nshoot simultaneously."
og_texts[7]="my feet hurt. i wish i\nwas at home eating a\nsandwich."
og_texts[14]="the frigid conditions\nof this biome always\nmake me shiver. you\nknow, button mashing\ncould be a smart way\nto warm yourself up."
og_texts[17]="the rhythm of the mole\nis quite exotic. be\nwary of its unwavering\nwill as it hops and\nhovers.\nhaha,\nhope that\nhelps!"
og_texts[23]="i accidentally set my\ntoaster on fire this\npast tuesday. it's a\ngood thing i had a\nsack of seeds to put\nit out."
og_texts[28]="you know, i was once\nin your position, but\napparently the floppy\ndisk misplacement was\nall intentional.\nyou'd think given my\npolymath credentials\nthat i'd smarten up\nto such chicanery."
og_texts[31]="i'm proud of you for\ngetting this far, kid.\nbe careful not to\nwaste your resources.\noh, and sorry about\nthe blue flame!"

function rank()
	if(tot_d==0)return "s+",nil,0
	if(tot_d<=10)return "s",8,1
	if(tot_d<=40)return "a",9,2
	if(tot_d<=80)return "b",11,3
	if(tot_d<=120)return "c",13,4
	return "d",2
end
__gfx__
000000001111111100000000000000011100000000000000000000000d555550000000000000000000000000009009000000000000008000cc7cccccc777cccc
00000000111111110000000000000111111000000000000000000000d58888500000ff0f000000000000000009009000000000000000880077c7cc7ccccc7777
00000000111111110000000000001111111100000000000000000000d5888850ff6f66660050500000000000999900000000000088888880cccc7777cccccccc
00000000111111110000000000011111111110000000001111000000d5888850696969690005000000000000090009000000000088888888cccccccc7c77cccc
00000000111111110000000000011111111110000000111111110000d5555555666666660050500000000000009000900000000088888880cccccccccccc7cc7
00000000111111110011110000111111111111000001111111111000d555d5d5666666660000000000000000000099990000000000008800ccccccccccccc77c
00000000111111110111111001111111111111000111111111111000dd5d5d55666666660000000000000000000900900000000000008000c777cccccccccccc
00000000111111111111111111111111111111101111111111111110dd555555600660060000000000000000009009000000000000000000cccc7c77cccccccc
01110000777770070777077707770777077707770000000000000000066666d0000a000000000000030000000000000000000000000000000000000000000000
100010007c7c700770007000700070007c0c70c070007770000000000655556d00aaa000000000003b3000000000000000ffff0000ffff0000ffff0000ffff00
100010007777700770007000705575007ccc7ccc7000c7c0000555000655556d0aa1aa000000000030300000000000000f9999f00f9999f00f9999f00f0000f0
110110007777700065506005655565556ccc6ccc60007070005775000655556d00aaa00000e0e0000000000000000000f999999ff999999ff077000ff077000f
011100007777000006660666066606660666066600000000005775006666666d000a0000000a00000000000000000000f999999ff799990ff7aa700ff7aa700f
00000000777700700700000c000000000000000000000700005665006d6d666d0030000000e0e0000000000000000000f799990ff7aa700ff7aa700ff7aa700f
000000007c7c077700c007000000000000000000000000000000000066d6d6dd003000000003000000000000000000000f7700f00f7700f00f7700f00f7700f0
0000000077770070700000c000000000000000000000000000000000666666dd0003000000300000000000000000000000ffff0000ffff0000ffff0000ffff00
77700000777700000c00000000000000000070080077700000777000000000007777770799999909888889098999990999999909000070000000700001000101
76070770777700007000007c0eeeded0000670880755570007555700000670007707001099090010980900108809001099090060000670000006700000010000
07677067777700000000c00000dd5d00005fdf087558557075555570006677007010110790601109901011098010160990101109005fdf00005fdf0001000000
006707677c7c0000700c00008888282277dddd687588857075bbb57006655660770110779901109999061099890160999901109877dddd6077dddd6000010000
0070000000000000000070000000000006dddd77755855707555557006650660770110779901109999061099890160999901109826dddd7706dddd7700100000
070707700000000000c000c000000000005dd5000755570007555700007766007010010790100109906001099010060990100108205dd500005dd50001000000
7607076700000000000000000333d3d0000760000077700000777000000760007010707790109089906090999010909990109088220760000007602000000000
677000770000000000000000bbbb3b33000700000000000000000000000000000107777706088888010999990109999901099998200700000007222200000000
33000033990000990000000000000000000bb0000000000088887000000000000000000000000c000000c0000000000000000600000000000000000000000000
3bbb00039aaa0009000000000002200000b33b000000700008067000004440000000000000000c000000c00000c0000000000600000dd0000000000000000000
00b000000a00000000222200002ee20000b33b0b005fdf00005fdf00049994000044400000c0c1c0000c1c0000cc000c00606d6000d99d000000000000000000
00b0bbb00a00aaa002eeee2002eeee20bbb7370b07dddd0077dddd6004797940049994000c1c11c00cc111c00cc1c0cc06d6dd600d8888d000dddd0000000000
00b0b0b00aaaa0a02eeeeee202e7e720b0b33bbb00dddd7006dddd770499994004797940c111111cc111111cc1111c1c6dddddd60d7879d00d8998d000dddd00
0000bbb00000aaa02eee7e7202eeee20b0b33b00005dd500005dd5000444444004999940c11ff11cc11ff11cc11ff11c6ddffdd60d8889d0d888888d0d8998d0
3000b0039000a00902222220002222000b3bb3b0000700000007600000500500044444400c1ff1c00c1ff1c00c1ff1c006dffd6000dddd00d788799dd788879d
330000339900009900000000000000000bb00bb00000000000070000055055000550550000cccc0000cccc0000cccc0000666600000660000dddddd0dddddddd
0555555003113113035535530131b1b000000000000000000004400000ffff00055555500911911a0a55a55a01a1a1a00ff90f90077777700904909005555550
50dddd051311300353dd3d033b1b13300000000000000000000f90000f0000f05044440519119009594494099a1a1990ffff9f997000000740400404511ff115
5d0dd0d5d05301d35d0dd3d3b331333d000000000000000000044000f00f000f54044045405a014954044949a991aaad9fff9ff9700006070404904051f11f15
5dd00dd5dd0311dd53d03dd533b3b13b000000000000000000094000f0f0007f54400445440911445940944599a9a1aa0ffffff970600007000000005f11c1f5
5dd00dd5dd05011d5dd03dd3b303033d000000000000000000044000f000707f544004454405011454409449a90909ad9ff9ff9070600007000000005fccccf5
5d0dd0d5d01550115d0dd0d5d3135b33000800000060000000099000f000077f540440454015501154044045d9194a9a09909900706660070000000051cccc15
50dddd050111550150dddd050113550300898000066600000004f0000f0777f05044440501115501504444050119440900000000700000070000000051cccc15
0555555011111110055555501311311300080000005000000004400000ffff000555555011111110055555501911911900000000077777700000000005cccc50
055555500611611676d67d7076767670000000000000000000077000007777000000000002112112021021220020202000000a0000000bbb00000bbb00000000
5066660516116006dddd777767777777000000000000000000077000077770700011110011111001111111012202011000a0a0000ccc03330eee033300000000
56066065d05601d67d7d7dc7707777c7000000000000000000047000777607070101101010510101110110112110111d0a00a00a0c0c0f440e000f4400000000
56600665dd0611dddddc07d76c7c070700000000006070000009d000776776d7011001101501110111101101112120120a0a0aa0060c01f400ee01f400000000
56600665dd05011dd07ddc06607ccc0600000000000a0000000dd000d06076670110011005050111110011011101011d0aa0a0900ccc01f40eee01f400000000
56066065d0155011dddd70d66c0c70c6000700000070700000099000d0007667010110100005501111011011d1015111a0a090a000000f4400000f4400000000
5066660501115501ddddddd667c607c60079700000636000000df0000d7d7dd700111100000055011011110100015501909a0a00555ff555555ff55500000000
055555501111111067606760676067600668660006366600000dd00007dddd000000000000000110011111100100100199a90909111111111111111100000000
0555555009ff9ff90fffff5f0fffff9f0000000000300300000766dc000766dc00000000030003030000000000000000000000000e8888e003bbbb3005055050
50ffff05f9ff900959ff9dfff99ff9f90000000000b03b00706766dc706766dc0000000003003003000001000060000000000060e000000e3000000350000005
5f0ff0f5f9f90ff9fffff9f99ffff9990000000000033303766766dc766766dc000099800000300000001110006000000000006080088008b000000b00000000
5ff00ff5ff99fff9f9ff9ff5ff99fff9000000000300b30b07c076c007c076c008098999000003000000010005d000600060056080888808b0bbbb0b50000005
5ff00ff5df090ffdfdff9ff9f99f09ff40000400b3303330070076c0070076c088800500000000000000010005d60060006005d680888808b0bbbb0b50000005
5f0ff0f5d0155ff1fd0fd0f5ff9950f90400400033b03300000077c0000077c005000600000000000100010055d605d005605dd680088008b000000b00000000
50ffff050111550150dddd0509ff55f100440400b3303b0000000700000007000060006000000000010001005dd605d605d65dd6e000000e3000000350000005
055555501111111005555550191191900040000033b03300ee0000008800000006000060000000000100010000000000000000000e8888e003bbbb3005055050
011111110e11e11e0e55e55e0e12e21e33000033bb0000bb220000228800008800aaaaa000aaaaa000aaa0000aaaaa00aaaaaaaaaaaaaaaa00aaaaa00aaaaaa0
111110011211200e5edd2d0ee2e12e2e3bbb0003b333000b28880002822200080aaaaaaa0aaaaaaa00aaa0000aaaaaa0aaaaaaaaaaaaaaaa0aaaaaa0aaaaaaaa
d05101ddd05e01d25d0dd2de20eee22200b0bbb0003033300080888000202220aaa000aaaaa00aaa0aaaa0000aa00aaa000aaa000aa000000aa00aa0aaaaaaaa
dd0511ddd20211dd52d02dd5dd2e222e00b0b0b0003030300080808000202020aa000000aa0000aa0aaa0000aaa000aa00aaaa00aaaaaa00aaa00aa0aa0aa0aa
dd05011dd202011d5dd02dd2de25eeed00b0bbb0003033000080888000202200aa00aaaaaa0000aa0aaa0000aaa000aa00aaa000aaaaaa00aa000aaaaa0aa0aa
d0155011d21550115d0dd0d5d02550ee0000b0b0000030300000808000002020aaa000aaaaa00aaaaaaa0000aa000aaa0aaaa000aa00000aaaaaaaaaa00000aa
011155010211550150dddd050111550e3000b0b3b000333b2000808280002228aaaaaaa0aaaaaaa0aaaaaaaaaaaaaaa00aaa0000aaaaaaaaa0000aaaa00000aa
1111111011111110055555501121111033000033bb0000bb22000022880000880aaaaa000aaaaa00aaaaaaaaaaaaa0000aaa0000aaaaaaaaa0000aaaa00000aa
00000000000000000086860000000000001717171717378600000000171727170000171717000000001700000000373717171717170000d31717171717373737
172717171700000000000017271717179595959595959595959595a5959595959595959595959595959595959595a5959595959595959595a595959595959595
00000000000000000037373737860000001717271717173700006100b6b6b6170000b6b6b60000000027000000001727177727b6170000d627d3274717171717
000000271700740000000017000000009500000000b20000b2619595959595a59500000000710000959595a59595958595000000a300000000009595a5959585
0000000000000000371717171737000000b6b6b6b6b6001700000000000000170000000000000000001700000091171717002752170000e627d6270017172717
0000000017836400000000270000000095007400b5b5b5b5b5b5959595a59595950000c2c2b5b5008595959595959595a5610000a3007400000000959595a595
00000000000000001727171727170000000000000000001700000000860000170000000000000000001700000037b6171700b600270000002700270000001717
007300001747648600007317000000009500640000950000000095a5959595959513000000959500955200d40000959595d4b5b5b50064000000009595959595
740000000000000000172727170000000000000000000027000000002737d317000000000000000000170000b617711717000000176100000000000000000017
00c40000173737370037e41700b6c4009500b50000b60000000000959595a59595b5b500b59595e495b5b5b500740095950000959500640000009195959595a5
640000000000000000b6b6b6b60000000000d3d3d3000017000000000017e41700b6000091000000730000003723e41717000000170000000000000000000017
00b60073171717000017000000370000950000000000000000a200000000a29595959500009595b26100009500640095a500009595b5b5d4d4b5b59500009595
6471860000000000000000000000000000003737370000b6000000000017d3170037b6d3370000003737000017e4e42717d3d3d317000000000000d300711317
002700c4171700000017c400001700009500b5000000b50000a200000000a295959595b5009595b5b5b5009500b5b59595009195859595b3b395959500919595
373737000000000000000000000000000000002717000000000000000027e417611717171700830027170000270000171737373737000000b6b6b637b6373737
00000000171783740017000073270000950095000000950000a200b60000a29595a595000095a595959500d6000000959500b595959595d4b595959500b59595
17171700000000008600d3d3000061000000000017000000000000000017d317002700000000e400001700001700001717171717170000003737371717171717
0000c4001727006486000000c4170000950000b5000095b50000b5a5b5b5009595859500b59595959595b5b5b5b500959500710000959500009595950000a395
172700000000003737b63737b6272700d30000001700d3d3d30000000017d4170000000000860000001700d30086001717271727170000001717175727671717
0000b6b61717d43737b6b6b6b617810095006195000000000000000000000095a59595000000959100000000950000a595b5b500000095b5e4959595b5b50095
17000000000000171717171717270000270000000053373737000000000000000000008300272700000000373737d31717172717000000001717170027001717
e4b6373717170017172717171717e4e49500b59500000000000000000000b595959595b5000095b50000000095b50095a5959500000095950000000000000095
0000000000000000173737371700000000000000000017171700000000000000000000d4000000000000000000171717520000000074003737171700b6001727
003717172717001717171727170000009592000000009200000000740000009595950000000095000000000000000095959595e400009595b500740000b5b595
00000000000000000017171717000000000000000000002717007400008600000000373700000074000000000000172700000000006486000017270000002717
0017000000170000000000000000000095920000000092b5b500006400b50095a50000007400950000e4e40000e4e495959395000000000000006400a600a395
80130000d3d3d30000271717000000000000d3008613711717916400003737000000271700861364000083910000000083d3d3d3373737000000170000001717
00270000831700000000000000000000959200000000929595a60064a600a695950000916400d400a6000000a600009595a595e40000000000b5b5b5b50000a5
3737370037373700000000000000000000002700272737373737370000172700000017000037373700373737370000002727272717170000000017d3d3d31717
d31761005717d300000000867113860095801371a6b5b59595b5b5b5b5b5b595a500b5b5b5b5b5b5b50000b5b50000a59595950000a613a6000000a595000095
17271700271717000000000000000087000000000000171717271700001700000000000000171717001727170000000000000000270000000000373737373737
273737373737270000000037373737b095b5b5b5b5959595959595a59595959595879585959595a595b2b29595b2009595950000b5b5b5b5b500000095000095
95a5d5959595a5959595959595959595959595a5959595859595959595959595000000000000009400000000b4b4b4b4b0000000b4b4b40000000000000000a4
c500b4b4b4b4b4000000949494949494b4b4b4c5007400000000009494949494949494000000949494a4949494949494b4b4b40000e600172717731576252525
95950095959595910000579595a561959595000000959595950000000095a595000000000000009400000000949400008700000094a4000000000000000000a4
b400009494949400000094a49477949494a494b4b464c500000000946794b4b4b4b4b4000000946794949494d59457949494940000e600171717d41500000000
a5000000619595b5b5b5b595959500959500000000009595a500000000009595000000a40061009400f1000094000000007400009400000023000000000000a4
94000000a467940000009494f1f1f1a49494949494b4b4000000009400949494949494000000e60000d60094000000a484f1f1f1f1b600d60000001500000061
9500000000a29595b3b3b395a59500959574006100008595956100b2000095a5000000a4000000b600a4007494000000006413c594000000f1f1f10000000000
940000c5f1f1940000009494e4a46194b6c50033d4009400000000a400f100a494a494000000e691c5d671a400f1f19495e4a4a4a4a400d6d300001500000000
95000000a6959595959595959595c49595640000000095a595b5b5b500749595000000a4f100f1f1f1a400649461000000b4d4b4b4007400b4b4b40000000000
940000b4b4b4946100009494f1f1f194b4b4b4e4b40094000000009400a40094944794000000b4b4b4b4b49400b4b494956153a300000053d400325300000000
850000b5b5959595a595000093950095956400000000000000000000006495a5000000b4b4b6b4b4b4b4f1b4b400000000940094948164009494a4000000f1f1
94f1000000949400000094949494949494130091940000f10000719400a4f1940000d6000000949494949494f100949495e400000000003700373700e4e40000
950000959595a595959571009395009595b5b5000000000000000000b5b59595000000009494a49400f1f194a4f100000094f1f194b4b4009494b4b40000b4b4
9484000000009400f100a40000000000b4b4b4b4b40000a40000e494f100e4940000d600730094a4940000a4a4009494a5000083000000170000170075000000
9500009595a295959595b5b59395779595000000000000130000000000009595000000000094949400b4b4b494840000b69484d4949494b694949494b6b69494
94d57400000094008400a40000740000940000d4e60000a400000094b400009400e4e4b653b6009494910000a40094a495740000830000170000000565000000
9500000095959547000000c30095b595958200e4e40000b50000e4e40082959500000000000000a400f1f19494f10000b4b4f1f1a49494a49494b4b4b4b4b4b4
94d66400000094f1f1f10000006471c5947400a4a4a4a4a400470094940000a4830000a4d4a4000094b40000a400949495640000868300276100000065d40000
9500000000959500000074000095959595000000000000000000000000009595000000000000000000b4f194948400009494d4b49400000094a40000c5d49494
94136400008094b4b4b4000000b4b4b494640000000000a4b6b6b6a494005794c40000a432a40000000000f1f1f1949495b5b5373737e6170000000035350000
950000000095950000a66400009595a595000000e4e4000000e4e4000000859500000000000000000094f1f1c500f100f1f1f1949400520000a400b4b4f1f1f1
94b4b400e4e4a4949494e6e6e694009494b4b400000000b4b4b4b49494b6b69400000000e4000000000000b4b4b4a4943487000017174717b600000000430061
9500000000a2950000b5b5d50095959595000000000000000000000000009595000000000000f1f10094b4e4b4b4b400b4b4b49494e4840000a4009494b4b4b4
9494000000c500000000e4e4e4945294a49494000000919494a4949494b4b4b400e600000000000074000094949477941400740000d5343434000000000600c4
95130000a6000000009595d4006795959500e4e4000000007400b5e4e4d495957113c5f10000b4b40000f1f10094a400f1000000a4d4000000a400d6000000f1
9400000000b4b40000000000009452a49494940084e4b4b4b494a4947794a400000000f1f1f183006400009473a400002471641380819696240000d446005600
95b500b5b5b500000095a5b5b5b59595959100a600000000640095a600006195b4b4b4b4000094940000b4b400009400b4330000b4b40000000033d6000000b4
0000000000a4940000000000009400949494005300d400c50094949400940000000000b4b4b4b40064000094d453610014e43434343400009600003636363600
a5950095a5950000009595959595958595b5b5b5b500a67164a695b5b5b5b5959494a4000000a494000094940000000094c50061a4a4f1f1f1f1f1a4c571c594
000000470094a4000000000000a45794940000b4b4b4b4b432a491e6f1d6610000130094949400c56491009432a4c40014001424149600000023440000262600
959587a59500000000959595a59595959595859595b5b5b5b5b595959595959594948700000094940000a4000000000094b4b4b4a4a4b4b4b4b4b4b4b4b4b494
000000000094000000000000009400940000000094949494b4b4b4b4b4b4b400008400a4940000b4b4b400949494000014571414960000000034343400160000
__gff__
0000000000000000000000000000808000000000000000000000000000000000000000000000000000000000000000000000000000000000000000000000000001010101808080800101010102010201010101018080808001010101800101000101010180800000808080000001010001010101000000000000000000000000
0000000000000000000000000000000000000000000000000000000000000000000000000000000000000000000000000000000000000000000000000000000000000000000000000000000000000000000000000000000000000000000000000000000000000000000000000000000000000000000000000000000000000000
__map__
00000000000000000000000000000000000000000000000000004343435d4170704343434343434343434300470000004241414141704143430044000043434300000000000000000000007040414343434343414041410000000000414142416564000000000000636363636162000000000000001600001600000000000061
00000000000031000000000000000000000000000000000000002d696900414041696941006900696975414446000000696900692d0070404100431600696970000000000000000000000069707041414170414141696e00000000004142696963630000000000006162002d0000000000000000000000000000000000000062
00000000000000000000000000000000000000004700000000000000000041414000006b00000000000043434345000000004500000041706900410000000042081800310000000000000000696917694241690041006e0000443200706900006261001600000000620000000000000000000000006b00006b00000000190862
00000000000000000000000000000000000000324600000000000000004470697016334500446b000000414143434300000043434e4e692d0000412e004400414343334d6b0000000000000000004e0041410000700043000043430000000000600000003400000061006465000000006b0000004c630000634c000000636363
0000000000000000000000000000470000003543430032000000000000434300414343434343434300004142416969000000414144000000000069434343006941416b00420000000000000000000047704100454d00416b6b41690000001632620000004e4e4e00620063634e000000634c0000006200006200000000626162
0000000000000000000000000000460000000069416b4e4e354242426b704100417069166941416900004141690000000000697043000000004700690041004443434300420000000000000000006e4641414e43434e43434343000000004343616434000000340000000000000000006200000000004c000000004c6b626260
0000000000000000000000000008460000000031434300000000690043436900415d4e420069000000007074000000000000006941002445004644000069004341426900694d004d004d004d35004546414200414124006969420000000069416363634e4e4e4e000000000000004c00606b6b4c000000000000006b63636363
0000000000000000000000004343430000000043434300400000000069690000704d0042000000000000414242000000000000004100424200434300000000414170446b6b6b6b6b6b6b6b6b0000434341413741434300000041000000000040626162643400650000000000340000006363636b0000340000004c6363636261
000000000000000000004e4e425d4100000035696941000032450000004700004343006b00000000000040003600006b000024174200006900694100004e007042434343434343434343434e0018747041704d4142410033197000470000004163636363636363000000004e604e0000000063634c004c0000006b6261626262
000000000000000000000000000069000000000000696b6b434300003246440041690000336b420000007000364e0040000043434100000044000000002400404169004d69004d00694d00354e4343434343234343414e434343004600000070626263636261626b0000000034000000310061626b0000006b6b636363626162
0000000000000000470000000000000000000000000041704169000043434300424e4e4e4e4343003219350000000000000069692d000000430000004e42007041236b4e6b6b4e6b6b4e6b6b4441407070414e4141420000414131460000197000006162606263630000004e634e000063006263630000006363636262626062
000044070000004446001700440000000000003217006b6b00000000323516004133000000417000434343004700400031440000000024004100004436426b414143434d42424d424200434343434341404100704141004343434343000043430000000000000000000000006216000062006b00000000000000000000636362
0043434343434343434343434343000000000043430000004700000043434300704e4e4e4e6900006969000046440000434300000000430070004343434343427041690000000000000069006941417041750036696d0069694170000036744100780000000000000000004e614e000061000000004c004c0000000000626160
000042414343705d705d7041690000000000007041000000464400004142690041310000781700000000000043430000416900000000416b412e1600694141704069000000000000000000000041414241000036006d4e0000414200003600703117000000000000346400000000000062000000006b000000640000005d6262
00000040414141007000700000000000000000694100006b434300007000000043430000434300000000000069410000690000004300417041004300006941414100001600000000000000004475704170004436176d00001970410045360041636300643400656363630000000000000000004c0063000000636b0017653600
000000000070000069000000000000000000000000000070416900006900000070690000694100000000000000000000000000007000704100006900000000690000006d00006d00006d000043434343690043434300004343436900434300006162006363636362626100000000000000000000006200000062600063630000
6363636362626162616262000062616100000062000000000000006d00000000606262006300006363636262616263635252525252526767675151515151675151515151515153535353525252525252525252525252525251675167515167515151515167515151516752525252525252525353535352525251515151515151
352e00001900006b00006e000000006234160061000000340000006d00000000627762006200006260616276626275625252526666527847000000515151005151512d0051515151525200163600555252660000165252525d000000510000515151745175510000000054006752535352525252525252525151515177515151
630000004e00000000006e0000002462630000600000004e0000006d196b00006100623762001662006d000000000000525200000052175654000000670016515151000000005151525200534e535352520000504e5252524d000000510016515100005100510000000053000052525200007436521667525176515100000000
613464000000000000006b6400001634610000620000000000000063636300006200004d62000061006d00003700000052660054165353535353000000005151516700000000666666660052004d2d525200555024525353530000005100005151001851005100000000526b005353534e4e3536520000005100005100000000
63636300000000004c00636300004c6362004c62000000006e00006e00000000624c6b2335376b62006d00004c00000052000053535366666600000000005151510054240000000000000000504d00525200530000005252520000005100005151004e51005100534e005353005252520035003652004d006700005119000036
6162000000006b003400616200000062626b644d6500342534004c6e0034003400356363634c6363006b4c006b0000005200000000000000000000005000515151005353000019000000000000000052526d6600250053535200503551000051513108514d5100512500525200525252000035365300500000004e534e354e36
620000004c0063004d006260006b6b6163636363630063636300006e00637563786e00000000000037636b6b63004c0053530000005300000050006b506b5151510051510000530000530000004d4d5353530000530052525200000051000051515353514d517751000052524d52535300003536520067000000005100003536
65350064343662002300620000636363617461616035626261356b4e00620061176e0000004c00004c636363636b6b6b526600005552000000506b53535353535378515100005100005200000000545252005400520067525200503551004e51515151514d516b516b6b52524d5252524e4e35365200000050356b5100350036
63630063636363004e000000000017610000006262006261000063000065646063630000004c00006b620037006363635200005353526b6b6b51511600005151511751516b6b516b6b526b000000535353005335520000525200000051000051515151514d515151515152524d53535300350036520000006700535300350036
002d0035320000000000000000004e6200000061620000340034620000636363626100000000006b6363004c00627462525400005252525252515151000000515151515151515151515253001900525252006600534e00535335500051004e53530067514d516751515167524d52525200003536526b50000000515100354e36
000060006d00000000000034000000004c0000000000006d6d6d00000000000062620000376b00606b37006b006200005353000000005252515151510000005151510000002d67000052524d53005252523550005200005252000000510000515118006d0051160000004d520052525200003536535353000000675100003536
00003400000000000000004e000000000000002d000000000000000000000000310000004c63006b004c00630061000052520000000000006666666600004e5151000000000000000050004d0000365252000000520000525235500051004e51514e006d0051000057500000000000524e4e3536525252355000005100000036
4c0060006e6e0000000000000000000000006d006e00000000003100006500346300000037623700000000610000004c52004e00000000000057000000002451510024000000000000000053000019525200500052004e0000000000000000515100546d00510000565055000000175200350036527552000000255100000036
00646500000000196b650000643660316b786b256b006e6e6e006d0000630063620000004c614c00004c0062000018340000000024240000545600550000535353001900000054000031005200005353530031005200000078004e0000004e53530053530051000053535300000053535378576d000000000000535300004e53
006363000000006363636363636363636317630063000000000000000060256100341800006000000000006200006363003100005353000053535353000051515100530000535300005300520000525252005300520000001700000019000051510051510051000000525200000052525217566d000000000000515131540051
000061000000000000616262606261626363630062000000006e6e0000620062006363000062000000000000000000625353000052520000005151510000515151005100005151000052000000005252520052005200004e530000005300005151005151765100000000000000005252535353530000006d6d00515353530b51
